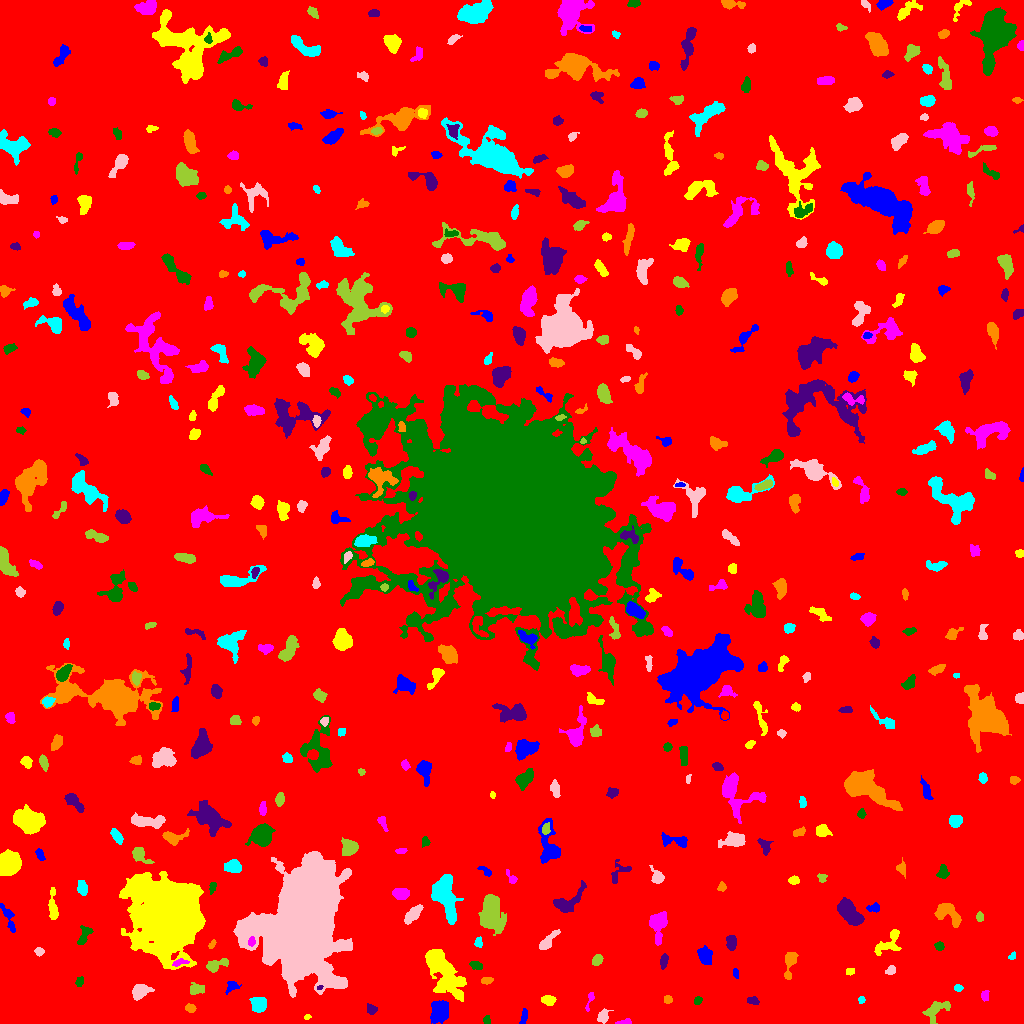

The file beside this chart, header and first rows:
ID, X, Y, A, B, theta, total_flux, mu_max, mu_median, mu_mean, R_fwhm, R_e, R10, R90, x_start, x_end, y_start, y_end, area, greylevel
0, 507.2, 518.9, 298, 295.6, -1.504, 2144065, 14.0, 2.0, 2.46, 109.4, 244.4, 93.57, 395.5, 0, 1023, 0, 1023, 871413, 2.46
1, 439.6, 12.56, 5.442, 4.139, 1.139, 1740, 10.0, 5.0, 4.615, 8.058, 6.05, 2.459, 9.062, 430, 448, 0, 23, 377, 10.62
2, 306.9, 6.543, 1.852, 1.111, 0.1818, 70.0, 4.0, 2.0, 1.944, 2.523, 1.693, 0.5642, 2.877, 304, 311, 4, 9, 36, 9.944
3, 622.1, 0.7079, 3.961, 0.7109, 0.05035, 89.0, 5.0, 1.0, 1.29, 2.111, 1.784, 0.5642, 3.385, 615, 631, 0, 5, 69, 9.29
4, 486.8, 3.321, 2.173, 1.694, -1.253, 168.0, 5.0, 3.0, 2.8, 3.241, 2.394, 0.9772, 3.785, 483, 490, 0, 8, 60, 9.8
5, 371.3, 14.23, 2.732, 2.136, -0.4268, 206.0, 5.0, 2.0, 2.146, 3.29, 2.985, 1.128, 4.82, 367, 377, 9, 20, 96, 8.146
6, 190.4, 15.23, 2.521, 1.962, -0.1338, 184.0, 5.0, 2.0, 2.165, 3.09, 2.764, 0.9772, 4.549, 185, 196, 11, 20, 85, 8.165
7, 258.5, 19.3, 3.622, 3.284, -1.014, 1144, 12.0, 5.0, 5.062, 5.202, 4.334, 1.693, 7.047, 249, 266, 11, 26, 226, 11.06
8, 602.8, 7.438, 3.183, 2.271, 1.093, 438.0, 8.0, 3.0, 3.269, 4.029, 3.241, 1.262, 5.352, 597, 613, 0, 15, 134, 9.269
9, 937.6, 14.49, 7.643, 3.42, 0.5288, 921.0, 10.0, 3.0, 3.154, 4.951, 4.951, 1.784, 8.078, 922, 950, 0, 22, 292, 9.154
10, 762.1, 6.884, 4.442, 4.155, -1.207, 1056, 8.0, 4.0, 4.258, 7.506, 5.382, 2.111, 7.919, 754, 773, 0, 16, 248, 9.258
11, 523.9, 7.407, 3.955, 1.563, 1.383, 189.0, 5.0, 2.0, 1.989, 2.985, 2.932, 1.128, 4.652, 519, 527, 0, 15, 95, 8.989
12, 548.2, 23.47, 3.181, 2.269, -0.1747, 385.0, 6.0, 3.0, 2.962, 4.652, 3.478, 1.382, 5.441, 541, 556, 18, 28, 130, 8.962
13, 590.5, 26.8, 3.456, 1.226, 1.389, 79.0, 4.0, 0.5, 0.9405, 2.459, 1.871, 0.5642, 3.29, 585, 594, 12, 31, 84, 9.94
14, 697.6, 22.98, 2.122, 1.76, 0.7687, 148.0, 5.0, 2.0, 2.312, 2.877, 2.459, 0.7979, 3.868, 694, 702, 19, 27, 64, 8.312
15, 753.3, 22.8, 2.752, 1.818, -0.2111, 237.0, 7.0, 2.5, 2.693, 2.985, 2.821, 1.128, 4.442, 747, 759, 19, 27, 88, 11.69
16, 667.6, 24.01, 2.101, 1.893, -0.001221, 163.0, 5.0, 2.0, 2.397, 3.192, 2.585, 0.9772, 3.989, 664, 672, 20, 28, 68, 9.397
17, 861.1, 23.66, 1.578, 1.498, -1.324, 96.0, 5.0, 2.0, 1.959, 2.459, 1.954, 0.5642, 3.038, 858, 865, 20, 27, 49, 8.959
18, 140.1, 32.55, 4.255, 3.172, 0.449, 1025, 10.0, 4.0, 4.343, 5.499, 4.478, 1.784, 7.269, 132, 154, 23, 39, 236, 10.34
19, 198.2, 34.38, 3.908, 2.44, 0.06794, 398.0, 8.0, 2.0, 2.671, 3.478, 3.432, 1.262, 5.809, 190, 204, 29, 41, 149, 8.671
20, 888.9, 32.73, 3.433, 1.8, -0.3903, 264.0, 5.0, 3.0, 2.588, 4.107, 3.192, 1.262, 4.886, 882, 895, 28, 37, 102, 8.588
21, 231.9, 37.16, 3.266, 2.434, 0.5051, 229.0, 6.0, 2.0, 1.957, 3.192, 3.09, 1.128, 5.382, 225, 241, 29, 42, 117, 7.957
22, 442.5, 53.94, 14.75, 5.285, -0.98, 6741, 22.0, 5.0, 6.151, 6.956, 9.202, 3.241, 15.82, 425, 466, 22, 74, 1096, 11.15
23, 984.7, 27.77, 2.65, 2.12, 1.509, 153.0, 4.0, 2.0, 1.913, 4.146, 2.985, 0.9772, 4.478, 981, 989, 22, 33, 80, 7.912
24, 78.87, 41.57, 2.175, 1.584, 1.166, 100.0, 5.0, 1.0, 1.351, 2.034, 1.954, 0.5642, 3.523, 75, 83, 37, 47, 74, 8.351
25, 319.5, 35.86, 1.513, 1.035, 0.3362, 85.0, 6.0, 3.0, 3.036, 2.326, 1.596, 0.5642, 2.523, 317, 323, 34, 38, 28, 17.04
26, 486.6, 42.83, 2.813, 1.688, 0.0836, 217.0, 5.0, 3.0, 2.679, 3.827, 2.821, 1.128, 4.334, 481, 493, 39, 46, 81, 9.679
27, 958.1, 35.5, 1.884, 1.356, 0.0, 68.0, 3.0, 1.0, 1.133, 2.764, 2.111, 0.7979, 3.241, 954, 963, 32, 39, 60, 8.133
28, 890.4, 52.95, 2.665, 1.923, 0.4807, 261.0, 6.0, 3.0, 3.145, 4.029, 2.877, 1.128, 4.442, 885, 895, 49, 58, 83, 9.145
29, 215.7, 58.14, 5.962, 2.398, 0.4082, 546.0, 9.0, 2.0, 2.786, 3.613, 3.868, 1.382, 6.457, 206, 228, 51, 65, 196, 10.79
30, 525.8, 55.31, 6.477, 3.967, 0.7993, 1096, 8.0, 3.0, 3.49, 6.84, 5.412, 2.185, 8.444, 510, 534, 45, 67, 314, 9.49
31, 735.7, 50.07, 2.453, 1.296, -1.48, 134.0, 5.0, 2.0, 2.393, 2.821, 2.185, 0.7979, 3.478, 733, 738, 45, 55, 56, 9.393
32, 850.6, 52.35, 1.678, 1.562, -0.1639, 81.0, 3.0, 1.0, 1.328, 2.985, 2.111, 0.7979, 3.192, 846, 854, 48, 55, 61, 8.328
33, 179, 60.96, 4.019, 1.482, 0.2178, 214.0, 5.0, 2.0, 2.378, 3.568, 2.932, 1.128, 4.583, 172, 189, 57, 65, 90, 14.38
34, 475.7, 58.07, 3.152, 1.957, -0.3334, 238.0, 5.0, 2.0, 2.38, 3.827, 3.141, 1.262, 4.853, 469, 482, 54, 62, 100, 8.38
35, 663.7, 62.23, 3.799, 1.708, 1.389, 281.0, 6.0, 2.0, 2.626, 4.068, 3.241, 1.262, 5.015, 660, 668, 54, 70, 107, 8.626
36, 789.7, 60.11, 8.462, 2.593, 1.401, 524.0, 5.0, 2.0, 2.319, 5.441, 4.687, 1.871, 7.356, 784, 798, 44, 71, 226, 8.319
37, 1012, 67.06, 2.212, 1.561, 0.6578, 139.0, 5.0, 3.0, 2.78, 2.877, 2.257, 0.7979, 3.523, 1008, 1015, 64, 72, 50, 8.78
38, 39.16, 71.95, 2.137, 1.831, -0.2133, 196.0, 7.0, 2.0, 2.685, 2.706, 2.523, 0.9772, 3.989, 34, 44, 67, 76, 73, 9.685
39, 597.2, 63.17, 2.79, 2.179, 0.8722, 332.0, 6.0, 3.0, 3.074, 4.442, 3.192, 1.262, 5.015, 592, 603, 58, 69, 108, 9.074
40, 379.3, 70.01, 2.413, 2.047, -0.01882, 140.0, 3.0, 2.0, 2.0, 4.297, 2.877, 1.128, 4.146, 374, 384, 67, 74, 70, 8.0
41, 704.7, 68.16, 4.312, 2.897, -1.226, 654.0, 6.0, 3.0, 2.92, 6.024, 4.442, 1.784, 7.092, 697, 712, 59, 78, 224, 8.92
42, 888.9, 80.94, 8.48, 4.011, 0.7857, 692.0, 6.0, 2.0, 2.261, 5.971, 5.323, 2.034, 8.463, 874, 901, 68, 94, 306, 8.261
43, 251.7, 81.91, 1.912, 1.799, 1.14, 185.0, 8.0, 2.5, 2.803, 2.764, 2.185, 0.7979, 3.523, 248, 255, 77, 87, 66, 18.8
44, 939.4, 77.14, 2.179, 2.031, -0.299, 226.0, 5.0, 3.0, 2.935, 3.827, 2.764, 1.128, 4.146, 934, 944, 73, 82, 77, 8.935
45, 731.3, 81.04, 3.601, 2.306, -1.525, 497.0, 7.0, 4.0, 3.404, 4.983, 3.742, 1.493, 5.557, 726, 736, 73, 88, 146, 9.404
46, 211.7, 78.89, 2.509, 1.372, 0.8658, 123.0, 4.0, 2.0, 2.278, 3.523, 2.326, 0.9772, 3.478, 208, 216, 75, 84, 54, 8.278
47, 478.7, 80.86, 2.419, 1.861, -1.568, 173.0, 6.0, 2.0, 2.307, 3.09, 2.523, 0.9772, 4.029, 474, 482, 76, 87, 75, 10.31
48, 547.5, 82.13, 6.912, 2.103, 0.8241, 414.0, 4.0, 2.0, 2.06, 6.628, 4.406, 1.784, 6.817, 539, 560, 74, 94, 201, 9.06
49, 491.3, 110, 8.946, 4.694, -1.404, 3623, 15.0, 4.0, 4.863, 7.181, 7.548, 2.877, 12.45, 478, 506, 88, 129, 745, 10.86
50, 989.6, 86.72, 10.77, 2.853, 0.2823, 964.0, 8.0, 2.0, 2.861, 5.836, 5.412, 2.034, 8.759, 969, 1006, 73, 95, 337, 8.861
51, 9.083, 104.2, 8.398, 2.044, -1.206, 484.0, 8.0, 2.0, 2.574, 3.785, 4.068, 1.382, 6.604, 0, 15, 91, 120, 188, 8.574
52, 167.7, 108.3, 16.03, 14.22, -1.276, 130096, 94.0, 13.0, 23.57, 16.89, 16.87, 6.794, 31.48, 119, 205, 54, 152, 5520, 28.57
53, 658.2, 100.1, 7.932, 3.808, 1.495, 1207, 8.0, 3.0, 3.21, 6.747, 5.67, 2.185, 9.184, 649, 667, 78, 112, 376, 9.21
54, 83.62, 86.88, 5.61, 2.497, 1.122, 356.0, 6.0, 2.0, 2.107, 3.7, 3.742, 1.382, 6.232, 77, 93, 79, 98, 169, 9.107
55, 849.7, 110.6, 7.237, 3.692, -0.8595, 3148, 16.0, 6.0, 6.843, 7.797, 6.628, 2.585, 10.33, 837, 864, 98, 126, 460, 12.84
56, 947.8, 110.1, 7.765, 4.097, -0.6416, 1338, 9.0, 4.0, 3.706, 6.232, 5.997, 2.257, 9.132, 934, 961, 96, 120, 361, 9.706
57, 445.6, 126.8, 12.4, 4.582, -1.322, 4015, 11.0, 5.0, 5.174, 10.46, 8.444, 3.478, 13.11, 431, 463, 99, 149, 776, 11.17
58, 413.4, 109.8, 6.196, 2.407, 0.8213, 553.0, 6.0, 3.0, 2.502, 6.283, 4.951, 1.784, 7.225, 404, 423, 99, 119, 221, 8.502
59, 979.5, 106.5, 2.148, 1.79, -1.528, 211.0, 6.0, 3.0, 3.058, 3.478, 2.523, 0.9772, 3.989, 976, 983, 102, 112, 69, 9.058
... 455 more rows
